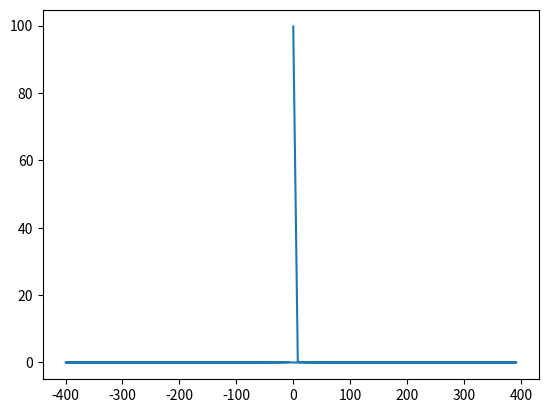

Python code for this plot:
# '''
# Basic implementation of Cooley-Tukey FFT algorithm in Python
# Reference:
# https://en.wikipedia.org/wiki/Fast_Fourier_transform
# '''

# [redacted]
# __email__ = '[email redacted]'


# import numpy as np
# import matplotlib.pyplot as plt


# SAMPLE_RATE = 8192
# N = 128


# def fft(x):
#     X = list()
#     for k in range(N):
#         window = 1
#         X.append(x[k] * window)
#     fft_rec(X)
#     return X


# def fft_rec(X):
#     N = len(X)
#     if N <= 1:
#         return x
#     even = np.array(X[0:N:2])
#     odd = np.array(X[1:N:2])
#     fft_rec(even)
#     fft_rec(odd)
#     for k in range(N//2):
#         t = np.exp(-2j * np.pi * k / N) * odd[k]
#         X[k] = even[k] + t
#         X[N//2 + k] = even[k] - t


# x_values = np.arange(0, N, 1)

# # 32 - 256Hz
# x = np.sin((2*np.pi*x_values))
# # 64 - 128Hz
# x += np.sin((2*np.pi*x_values))

# X = fft(x)

# # Plotting
# _, plots = plt.subplots(2)

# # Plot in time domain
# plots[0].plot(x)

# # Plot in frequent domain
# powers_all = np.abs(np.divide(X, N/2))
# powers = powers_all[0:N//2]
# frequencies = np.divide(np.multiply(SAMPLE_RATE, np.arange(0, N//2)), N)
# plots[1].plot(frequencies, powers)

# # Show plots
# plt.savefig("test.png")

# import numpy as np
# import matplotlib.pyplot as plt
# import scipy.fftpack
# import numpy as np

# # Number of samplepoints
# N = 500
# # sample spacing
# T = 1.0 / 800.0
# # x = np.linspace(0.0, N*T, N)
# x = np.linspace(0, N*T, N)

# # y = np.sin(50.0 * 2.0*np.pi*x) + 0.5*np.sin(80.0 * 2.0*np.pi*x)
# y = 2*np.sin(2*35*np.pi*x) + np.sin(2*20*np.pi*x) + np.sin(2*15*np.pi*x)
# yf = np.fft.fft(y)
# xf = np.fft.fftfreq(N, T)
# xf = np.fft.fftshift(xf)
# print(yf.shape)
# print(xf.shape)

# # xf = np.linspace(0.0, 1.0/(2.0*T), N//2)

# fig, ax = plt.subplots()
# # ax.plot(xf, 2.0/N * np.abs(yf[:N//2]))
# ax.plot(xf, np.abs(yf))

# plt.savefig("test.png")

import numpy as np
import matplotlib.pyplot as plt

# Number of samplepoints
N = 100
# sample spacing
T = 1.0 / 800.0
x = np.linspace(0.0, N*T, N)
# y = np.sin(50.0 * 2.0*np.pi*x) + 0.5*np.sin(80.0 * 2.0*np.pi*x)
# y = 2*np.sin(2*35*np.pi*x) + np.sin(2*20*np.pi*x) + np.sin(2*15*np.pi*x)
y = np.cos(x)
yf = np.fft.fft(y)
# xf = np.linspace(0.0, 1.0/(2.0*T), N//2)
xf = np.fft.fftfreq(N, T)

fig, ax = plt.subplots()
# ax.plot(xf[:N//2], np.abs(yf[:N//2]))
ax.plot(xf, np.abs(yf))

plt.show()
